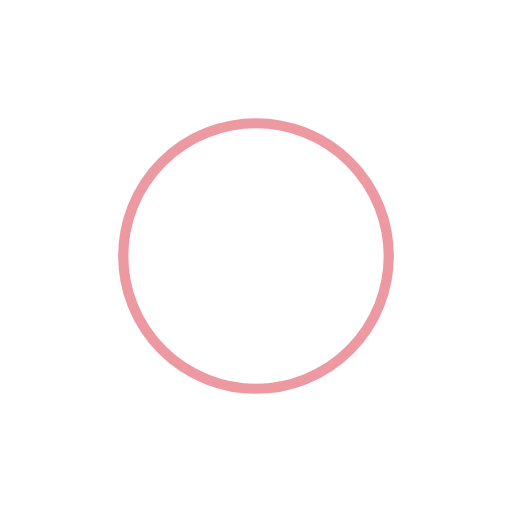
t = 0.00 s
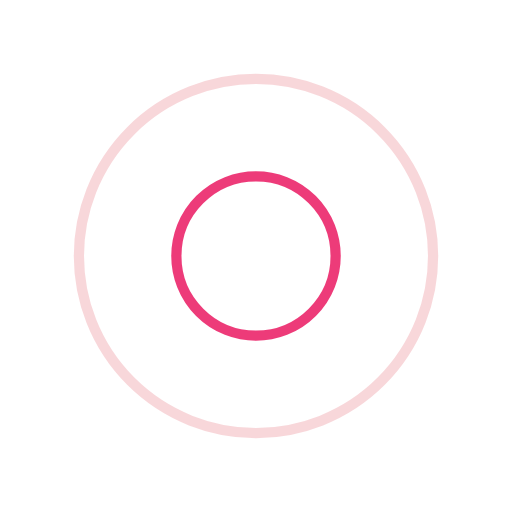
t = 0.25 s
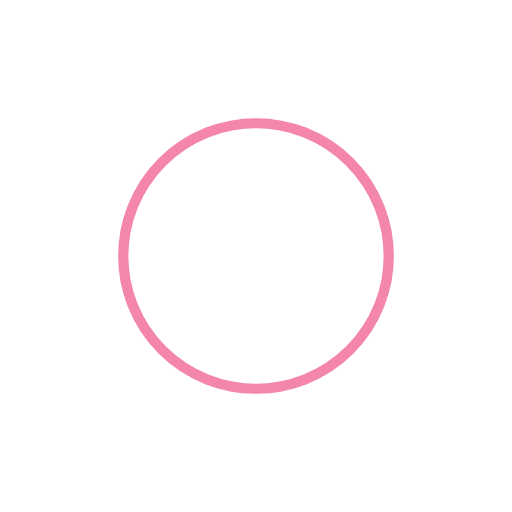
t = 0.50 s
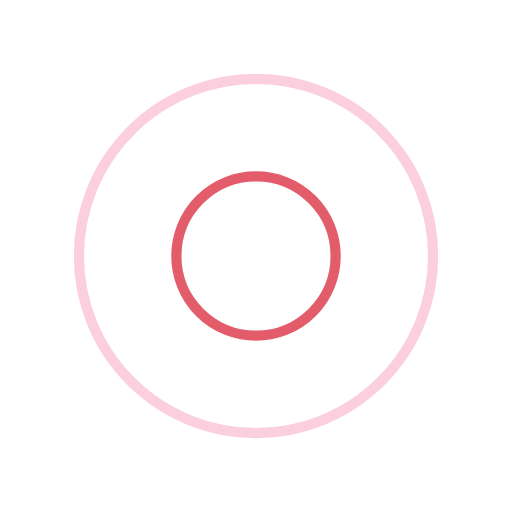
t = 0.75 s

The animated SVG that drew these frames (rendered in a browser with its animation timeline set to each time). Animation: 4 SMIL elements (animate=4); one cycle of 1.00 s, repeats indefinitely.

<svg xmlns="http://www.w3.org/2000/svg" viewBox="0 0 100 100" preserveAspectRatio="xMidYMid" style="shape-rendering: auto; display: block; background: rgb(255, 255, 255);" width="200" height="200" xmlns:xlink="http://www.w3.org/1999/xlink"><g><circle cx="50" cy="50" r="0" fill="none" stroke="#e90c59" stroke-width="2">
  <animate attributeName="r" repeatCount="indefinite" dur="1s" values="0;40" keyTimes="0;1" keySplines="0 0.2 0.8 1" calcMode="spline" begin="0s"></animate>
  <animate attributeName="opacity" repeatCount="indefinite" dur="1s" values="1;0" keyTimes="0;1" keySplines="0.2 0 0.8 1" calcMode="spline" begin="0s"></animate>
</circle><circle cx="50" cy="50" r="0" fill="none" stroke="#dc3545" stroke-width="2">
  <animate attributeName="r" repeatCount="indefinite" dur="1s" values="0;40" keyTimes="0;1" keySplines="0 0.2 0.8 1" calcMode="spline" begin="-0.5s"></animate>
  <animate attributeName="opacity" repeatCount="indefinite" dur="1s" values="1;0" keyTimes="0;1" keySplines="0.2 0 0.8 1" calcMode="spline" begin="-0.5s"></animate>
</circle><g></g></g><!-- [ldio] generated by https://loading.io --></svg>
